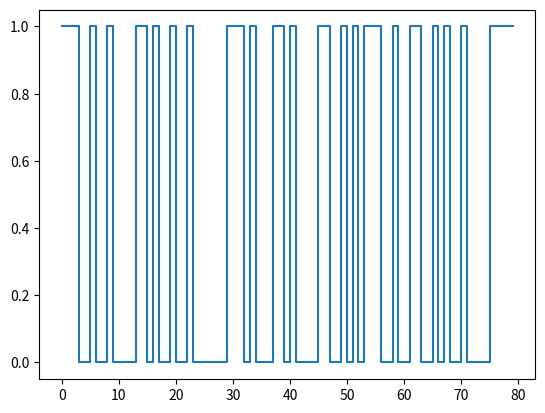

This chart was generated by the following Python code:
import matplotlib.pyplot as plt

def to_ascii(msg):
    return list(msg.encode('ascii'))

def to_binary(msg):
    binary = []
    for i in msg:
        binary.append(bin(i))
    return binary
    
msg = 'Hi there!'
binary = to_binary(to_ascii(msg))

bin_str = "1110"
for i in binary:
    tmp = str(i[2:])
    while len(tmp) < 8:
        tmp = "0" + tmp
    bin_str += tmp
bin_str += "1111"

bin_arr = [int(num) for num in bin_str]

plt.plot(bin_arr, drawstyle='steps-post')
plt.show()
